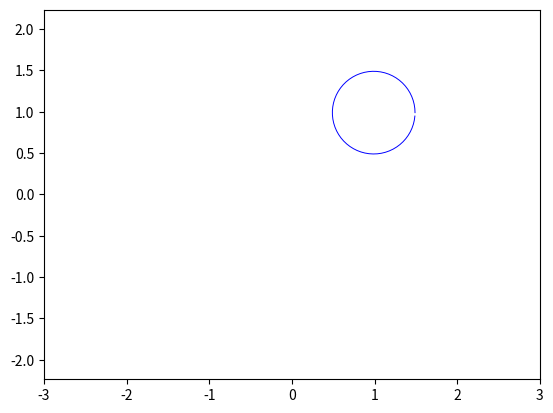

This chart was generated by the following Python code:
import matplotlib.pyplot as plt
import numpy as np
from matplotlib.animation import FuncAnimation

def circle_move(R, vx0, vy0, t):
    x0 = vx0 * t
    y0 = vy0 * t
    alpha = np.arange(0, 2*np.pi, 0.1)
    x = x0 + R*np.cos(alpha)
    y = y0 + R*np.sin(alpha)
    return x, y

def animate(i):
    ball.set_data(circle_move(R=0.5, vx0=0.01, vy0=0.01, t=i))

if __name__ == '__main__':
    fig, ax = plt.subplots()
    ball, = plt.plot([], [], '-', lw=0.7, color='b', label='Ball')

    edge = 3
    plt.axis('equal')

    ax.set_xlim(-edge, edge)
    ax.set_ylim(-edge, edge)

    ani = FuncAnimation(fig, 
                        animate,
                        frames=100,
                        interval=30
                        )
    
    ani.save('animation_test.gif')